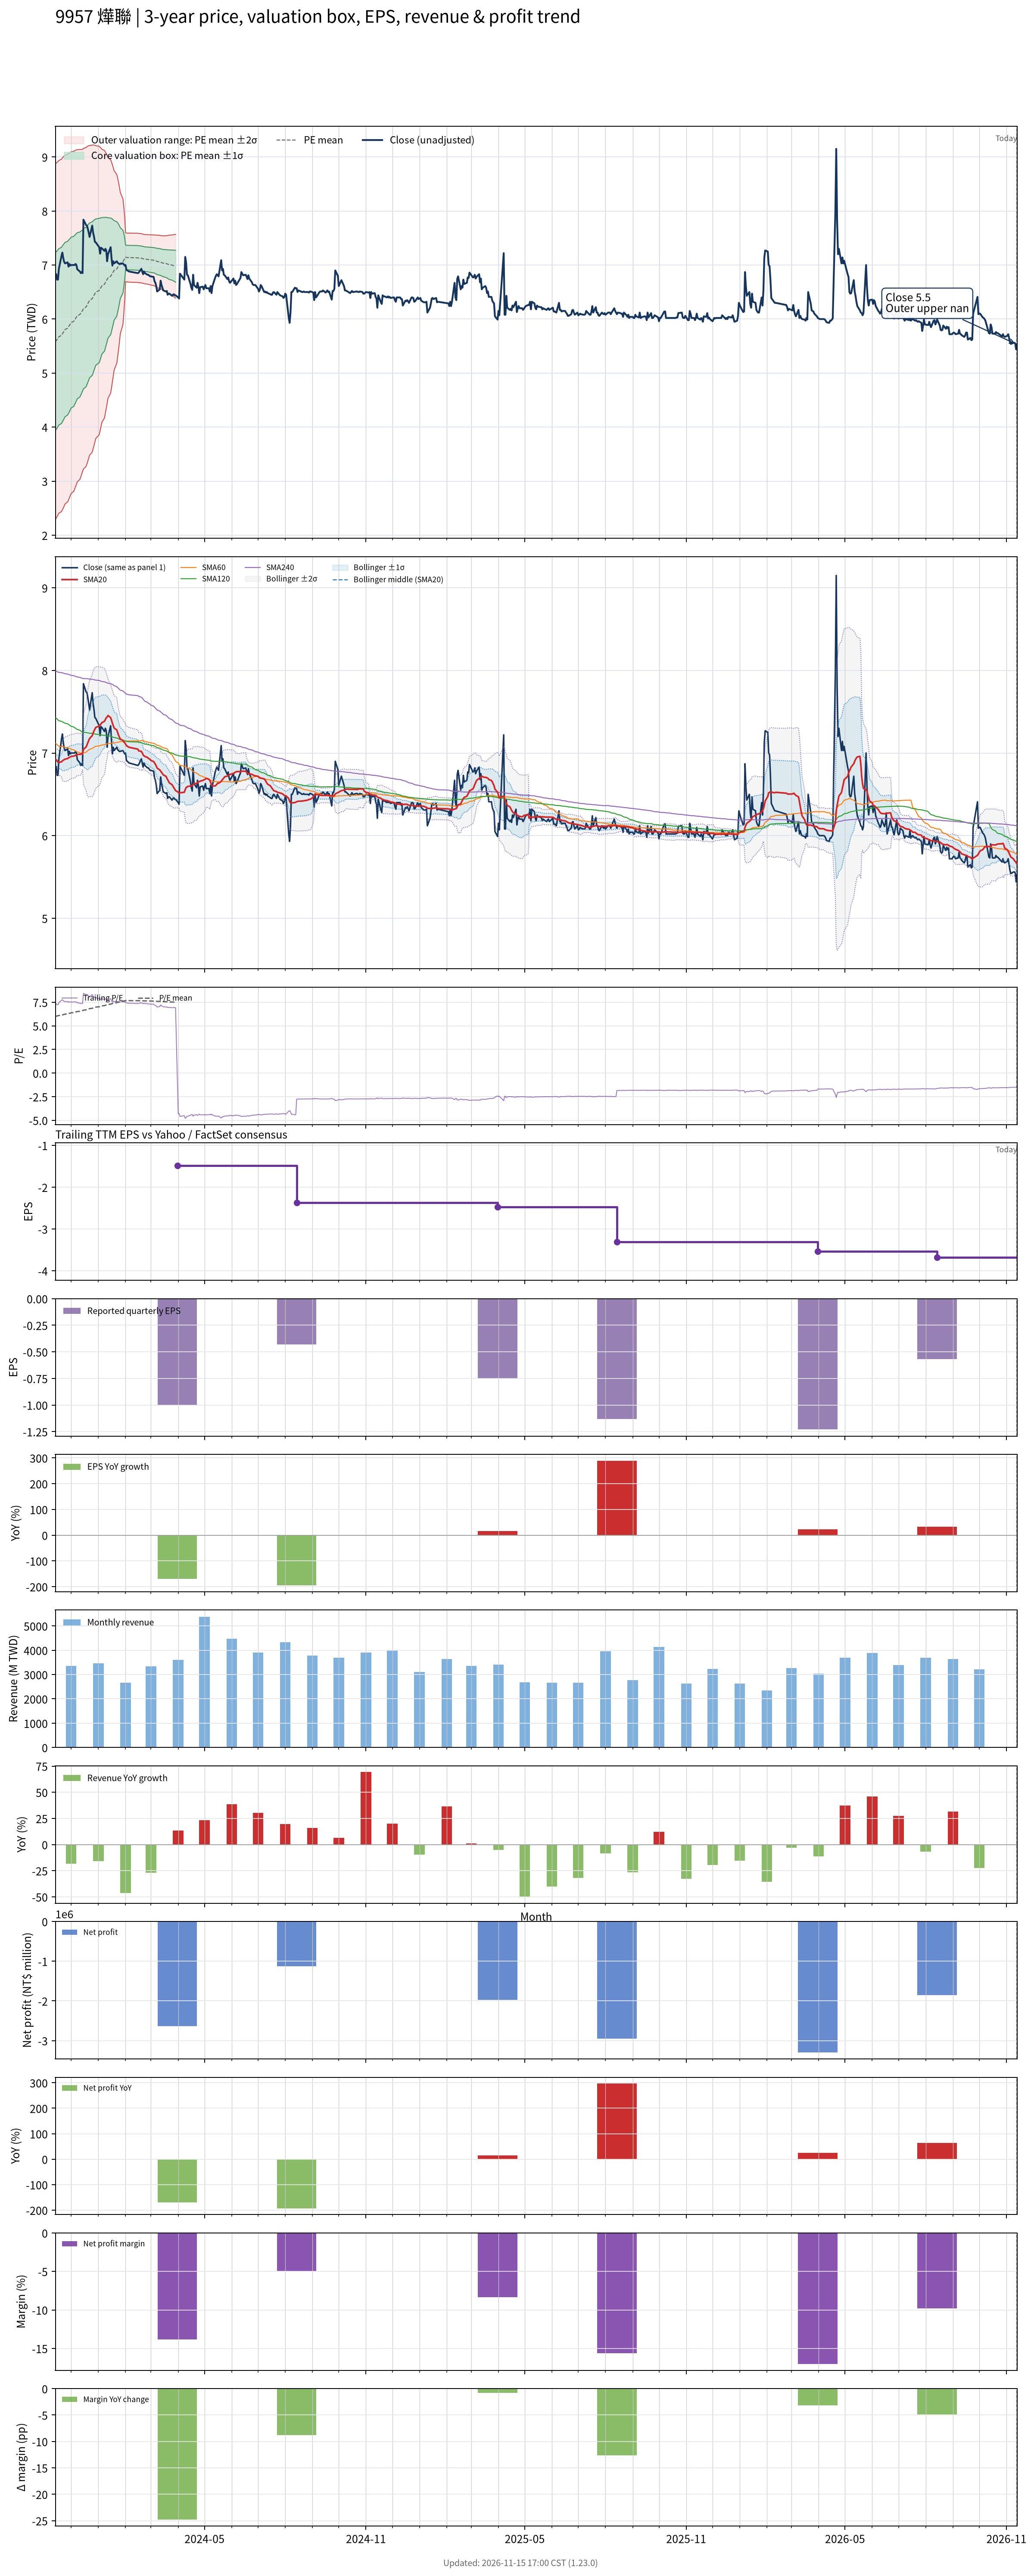

The file beside this chart, header and first rows:
# chart-version: skill-stock-dynamic-val…
date, close, available_date, period_end, eps, ttm_eps, pe, pe_mean, pe_std, price_m2, price_m1, price_mean, price_p1, price_p2, forward_eps, forward_pe, forward_pe_mean, forward_pe_std, forward_price_m2, forward_price_m1, forward_price_mean, forward_price_p1, forward_price_p2, sma20
2023-11-13, 6.84, 2023-08-14, 2023-06-30, -0.29, 0.93, 7.355, 5.998, 1.769, 2.287, 3.932, 5.578, 7.223, 8.869, , , , , , , , , , 6.928
2023-11-14, 6.83, 2023-08-14, 2023-06-30, -0.29, 0.93, 7.344, 6.023, 1.766, 2.316, 3.959, 5.602, 7.244, 8.887, , , , , , , , , , 6.918
2023-11-15, 6.73, 2023-08-14, 2023-06-30, -0.29, 0.93, 7.237, 6.048, 1.763, 2.346, 3.985, 5.624, 7.264, 8.903, , , , , , , , , , 6.904
2023-11-16, 6.73, 2023-08-14, 2023-06-30, -0.29, 0.93, 7.237, 6.072, 1.758, 2.377, 4.012, 5.647, 7.283, 8.918, , , , , , , , , , 6.889
2023-11-17, 6.93, 2023-08-14, 2023-06-30, -0.29, 0.93, 7.452, 6.098, 1.755, 2.406, 4.039, 5.672, 7.304, 8.937, , , , , , , , , , 6.885
2023-11-20, 7.17, 2023-08-14, 2023-06-30, -0.29, 0.93, 7.71, 6.127, 1.753, 2.437, 4.067, 5.698, 7.329, 8.96, , , , , , , , , , 6.894
2023-11-21, 7.23, 2023-08-14, 2023-06-30, -0.29, 0.93, 7.774, 6.156, 1.751, 2.468, 4.097, 5.725, 7.354, 8.983, , , , , , , , , , 6.905
2023-11-22, 7.13, 2023-08-14, 2023-06-30, -0.29, 0.93, 7.667, 6.185, 1.748, 2.501, 4.127, 5.752, 7.377, 9.003, , , , , , , , , , 6.913
2023-11-23, 7.06, 2023-08-14, 2023-06-30, -0.29, 0.93, 7.591, 6.213, 1.742, 2.538, 4.158, 5.779, 7.399, 9.019, , , , , , , , , , 6.92
2023-11-24, 7.03, 2023-08-14, 2023-06-30, -0.29, 0.93, 7.559, 6.242, 1.736, 2.577, 4.191, 5.805, 7.42, 9.034, , , , , , , , , , 6.926
2023-11-27, 7.05, 2023-08-14, 2023-06-30, -0.29, 0.93, 7.581, 6.271, 1.729, 2.616, 4.224, 5.832, 7.44, 9.048, , , , , , , , , , 6.934
2023-11-28, 6.97, 2023-08-14, 2023-06-30, -0.29, 0.93, 7.495, 6.298, 1.723, 2.652, 4.254, 5.857, 7.459, 9.062, , , , , , , , , , 6.941
2023-11-29, 7.02, 2023-08-14, 2023-06-30, -0.29, 0.93, 7.548, 6.325, 1.716, 2.691, 4.287, 5.883, 7.479, 9.075, , , , , , , , , , 6.947
2023-11-30, 6.99, 2023-08-14, 2023-06-30, -0.29, 0.93, 7.516, 6.353, 1.708, 2.731, 4.32, 5.908, 7.497, 9.085, , , , , , , , , , 6.954
2023-12-01, 7, 2023-08-14, 2023-06-30, -0.29, 0.93, 7.527, 6.381, 1.7, 2.772, 4.353, 5.934, 7.515, 9.096, , , , , , , , , , 6.96
2023-12-04, 7, 2023-08-14, 2023-06-30, -0.29, 0.93, 7.527, 6.408, 1.692, 2.811, 4.385, 5.959, 7.533, 9.107, , , , , , , , , , 6.963
2023-12-05, 7, 2023-08-14, 2023-06-30, -0.29, 0.93, 7.527, 6.435, 1.684, 2.853, 4.419, 5.984, 7.55, 9.116, , , , , , , , , , 6.966
2023-12-06, 7.02, 2023-08-14, 2023-06-30, -0.29, 0.93, 7.548, 6.463, 1.674, 2.896, 4.453, 6.01, 7.567, 9.124, , , , , , , , , , 6.973
2023-12-07, 7, 2023-08-14, 2023-06-30, -0.29, 0.93, 7.527, 6.49, 1.664, 2.94, 4.488, 6.036, 7.584, 9.131, , , , , , , , , , 6.98
2023-12-08, 6.92, 2023-08-14, 2023-06-30, -0.29, 0.93, 7.441, 6.517, 1.653, 2.987, 4.524, 6.061, 7.598, 9.135, , , , , , , , , , 6.982
2023-12-11, 6.88, 2023-08-14, 2023-06-30, -0.29, 0.93, 7.398, 6.544, 1.641, 3.033, 4.559, 6.086, 7.612, 9.138, , , , , , , , , , 6.984
2023-12-12, 6.85, 2023-08-14, 2023-06-30, -0.29, 0.93, 7.366, 6.57, 1.629, 3.079, 4.594, 6.11, 7.625, 9.14, , , , , , , , , , 6.986
2023-12-13, 6.87, 2023-08-14, 2023-06-30, -0.29, 0.93, 7.387, 6.596, 1.617, 3.127, 4.631, 6.134, 7.638, 9.141, , , , , , , , , , 6.992
2023-12-14, 6.85, 2023-08-14, 2023-06-30, -0.29, 0.93, 7.366, 6.622, 1.603, 3.178, 4.668, 6.159, 7.649, 9.14, , , , , , , , , , 6.998
2023-12-15, 7.84, 2023-08-14, 2023-06-30, -0.29, 0.93, 8.43, 6.658, 1.596, 3.223, 4.707, 6.191, 7.676, 9.16, , , , , , , , , , 7.044
2023-12-18, 7.74, 2023-08-14, 2023-06-30, -0.29, 0.93, 8.323, 6.692, 1.587, 3.271, 4.747, 6.223, 7.699, 9.175, , , , , , , , , , 7.072
2023-12-19, 7.73, 2023-08-14, 2023-06-30, -0.29, 0.93, 8.312, 6.726, 1.578, 3.32, 4.787, 6.255, 7.722, 9.19, , , , , , , , , , 7.098
2023-12-20, 7.67, 2023-08-14, 2023-06-30, -0.29, 0.93, 8.247, 6.759, 1.567, 3.371, 4.828, 6.286, 7.743, 9.201, , , , , , , , , , 7.125
2023-12-21, 7.6, 2023-08-14, 2023-06-30, -0.29, 0.93, 8.172, 6.792, 1.555, 3.424, 4.87, 6.316, 7.763, 9.209, , , , , , , , , , 7.152
2023-12-22, 7.52, 2023-08-14, 2023-06-30, -0.29, 0.93, 8.086, 6.824, 1.541, 3.48, 4.913, 6.346, 7.78, 9.213, , , , , , , , , , 7.176
2023-12-25, 7.73, 2023-08-14, 2023-06-30, -0.29, 0.93, 8.312, 6.858, 1.528, 3.536, 4.957, 6.378, 7.799, 9.22, , , , , , , , , , 7.21
2023-12-26, 7.6, 2023-08-14, 2023-06-30, -0.29, 0.93, 8.172, 6.892, 1.513, 3.595, 5.002, 6.409, 7.816, 9.223, , , , , , , , , , 7.242
2023-12-27, 7.53, 2023-08-14, 2023-06-30, -0.29, 0.93, 8.097, 6.924, 1.496, 3.657, 5.048, 6.439, 7.831, 9.222, , , , , , , , , , 7.267
2023-12-28, 7.43, 2023-08-14, 2023-06-30, -0.29, 0.93, 7.989, 6.956, 1.477, 3.722, 5.095, 6.469, 7.843, 9.217, , , , , , , , , , 7.289
2023-12-29, 7.42, 2023-08-14, 2023-06-30, -0.29, 0.93, 7.978, 6.988, 1.457, 3.789, 5.144, 6.499, 7.854, 9.209, , , , , , , , , , 7.31
2024-01-02, 7.33, 2023-08-14, 2023-06-30, -0.29, 0.93, 7.882, 7.019, 1.435, 3.858, 5.193, 6.528, 7.863, 9.198, , , , , , , , , , 7.327
2024-01-03, 7.21, 2023-08-14, 2023-06-30, -0.29, 0.93, 7.753, 7.05, 1.411, 3.931, 5.244, 6.556, 7.869, 9.181, , , , , , , , , , 7.337
2024-01-04, 7.32, 2023-08-14, 2023-06-30, -0.29, 0.93, 7.871, 7.082, 1.386, 4.007, 5.297, 6.586, 7.875, 9.164, , , , , , , , , , 7.352
2024-01-05, 7.31, 2023-08-14, 2023-06-30, -0.29, 0.93, 7.86, 7.113, 1.359, 4.087, 5.351, 6.615, 7.88, 9.144, , , , , , , , , , 7.367
2024-01-08, 7.26, 2023-08-14, 2023-06-30, -0.29, 0.93, 7.806, 7.145, 1.331, 4.17, 5.407, 6.645, 7.882, 9.12, , , , , , , , , , 7.385
2024-01-09, 7.3, 2023-08-14, 2023-06-30, -0.29, 0.93, 7.849, 7.177, 1.3, 4.257, 5.466, 6.675, 7.884, 9.093, , , , , , , , , , 7.405
2024-01-10, 7.27, 2023-08-14, 2023-06-30, -0.29, 0.93, 7.817, 7.209, 1.268, 4.347, 5.526, 6.704, 7.883, 9.062, , , , , , , , , , 7.426
2024-01-11, 7.07, 2023-08-14, 2023-06-30, -0.29, 0.93, 7.602, 7.239, 1.233, 4.438, 5.585, 6.732, 7.879, 9.026, , , , , , , , , , 7.436
2024-01-12, 7.2, 2023-08-14, 2023-06-30, -0.29, 0.93, 7.742, 7.27, 1.198, 4.533, 5.647, 6.761, 7.875, 8.989, , , , , , , , , , 7.454
2024-01-15, 7.33, 2023-08-14, 2023-06-30, -0.29, 0.93, 7.882, 7.302, 1.161, 4.632, 5.712, 6.791, 7.871, 8.95, , , , , , , , , , 7.428
2024-01-16, 7.13, 2023-08-14, 2023-06-30, -0.29, 0.93, 7.667, 7.332, 1.123, 4.73, 5.775, 6.819, 7.863, 8.908, , , , , , , , , , 7.398
2024-01-17, 6.99, 2023-08-14, 2023-06-30, -0.29, 0.93, 7.516, 7.361, 1.081, 4.836, 5.841, 6.846, 7.851, 8.856, , , , , , , , , , 7.361
2024-01-18, 7.07, 2023-08-14, 2023-06-30, -0.29, 0.93, 7.602, 7.391, 1.037, 4.944, 5.909, 6.874, 7.838, 8.803, , , , , , , , , , 7.331
2024-01-19, 7.03, 2023-08-14, 2023-06-30, -0.29, 0.93, 7.559, 7.42, 0.99, 5.06, 5.98, 6.901, 7.822, 8.742, , , , , , , , , , 7.303
2024-01-22, 7.07, 2023-08-14, 2023-06-30, -0.29, 0.93, 7.602, 7.45, 0.9406, 5.179, 6.054, 6.928, 7.803, 8.678, , , , , , , , , , 7.28
2024-01-23, 7.04, 2023-08-14, 2023-06-30, -0.29, 0.93, 7.57, 7.479, 0.8881, 5.304, 6.129, 6.955, 7.781, 8.607, , , , , , , , , , 7.245
2024-01-24, 7.03, 2023-08-14, 2023-06-30, -0.29, 0.93, 7.559, 7.507, 0.833, 5.433, 6.207, 6.982, 7.757, 8.531, , , , , , , , , , 7.217
2024-01-25, 7.02, 2023-08-14, 2023-06-30, -0.29, 0.93, 7.548, 7.536, 0.7717, 5.573, 6.291, 7.009, 7.726, 8.444, , , , , , , , , , 7.191
2024-01-26, 7.02, 2023-08-14, 2023-06-30, -0.29, 0.93, 7.548, 7.565, 0.7035, 5.727, 6.381, 7.035, 7.69, 8.344, , , , , , , , , , 7.171
2024-01-29, 7.03, 2023-08-14, 2023-06-30, -0.29, 0.93, 7.559, 7.594, 0.6251, 5.9, 6.481, 7.063, 7.644, 8.225, , , , , , , , , , 7.152
2024-01-30, 7.01, 2023-08-14, 2023-06-30, -0.29, 0.93, 7.538, 7.623, 0.5317, 6.101, 6.595, 7.09, 7.584, 8.079, , , , , , , , , , 7.136
2024-01-31, 6.99, 2023-08-14, 2023-06-30, -0.29, 0.93, 7.516, 7.653, 0.415, 6.345, 6.731, 7.117, 7.503, 7.889, , , , , , , , , , 7.125
2024-02-01, 7, 2023-08-14, 2023-06-30, -0.29, 0.93, 7.527, 7.682, 0.243, 6.692, 6.918, 7.144, 7.37, 7.596, , , , , , , , , , 7.109
2024-02-02, 6.91, 2023-08-14, 2023-06-30, -0.29, 0.93, 7.43, 7.678, 0.2429, 6.689, 6.914, 7.14, 7.366, 7.592, , , , , , , , , , 7.088
... 669 more rows
